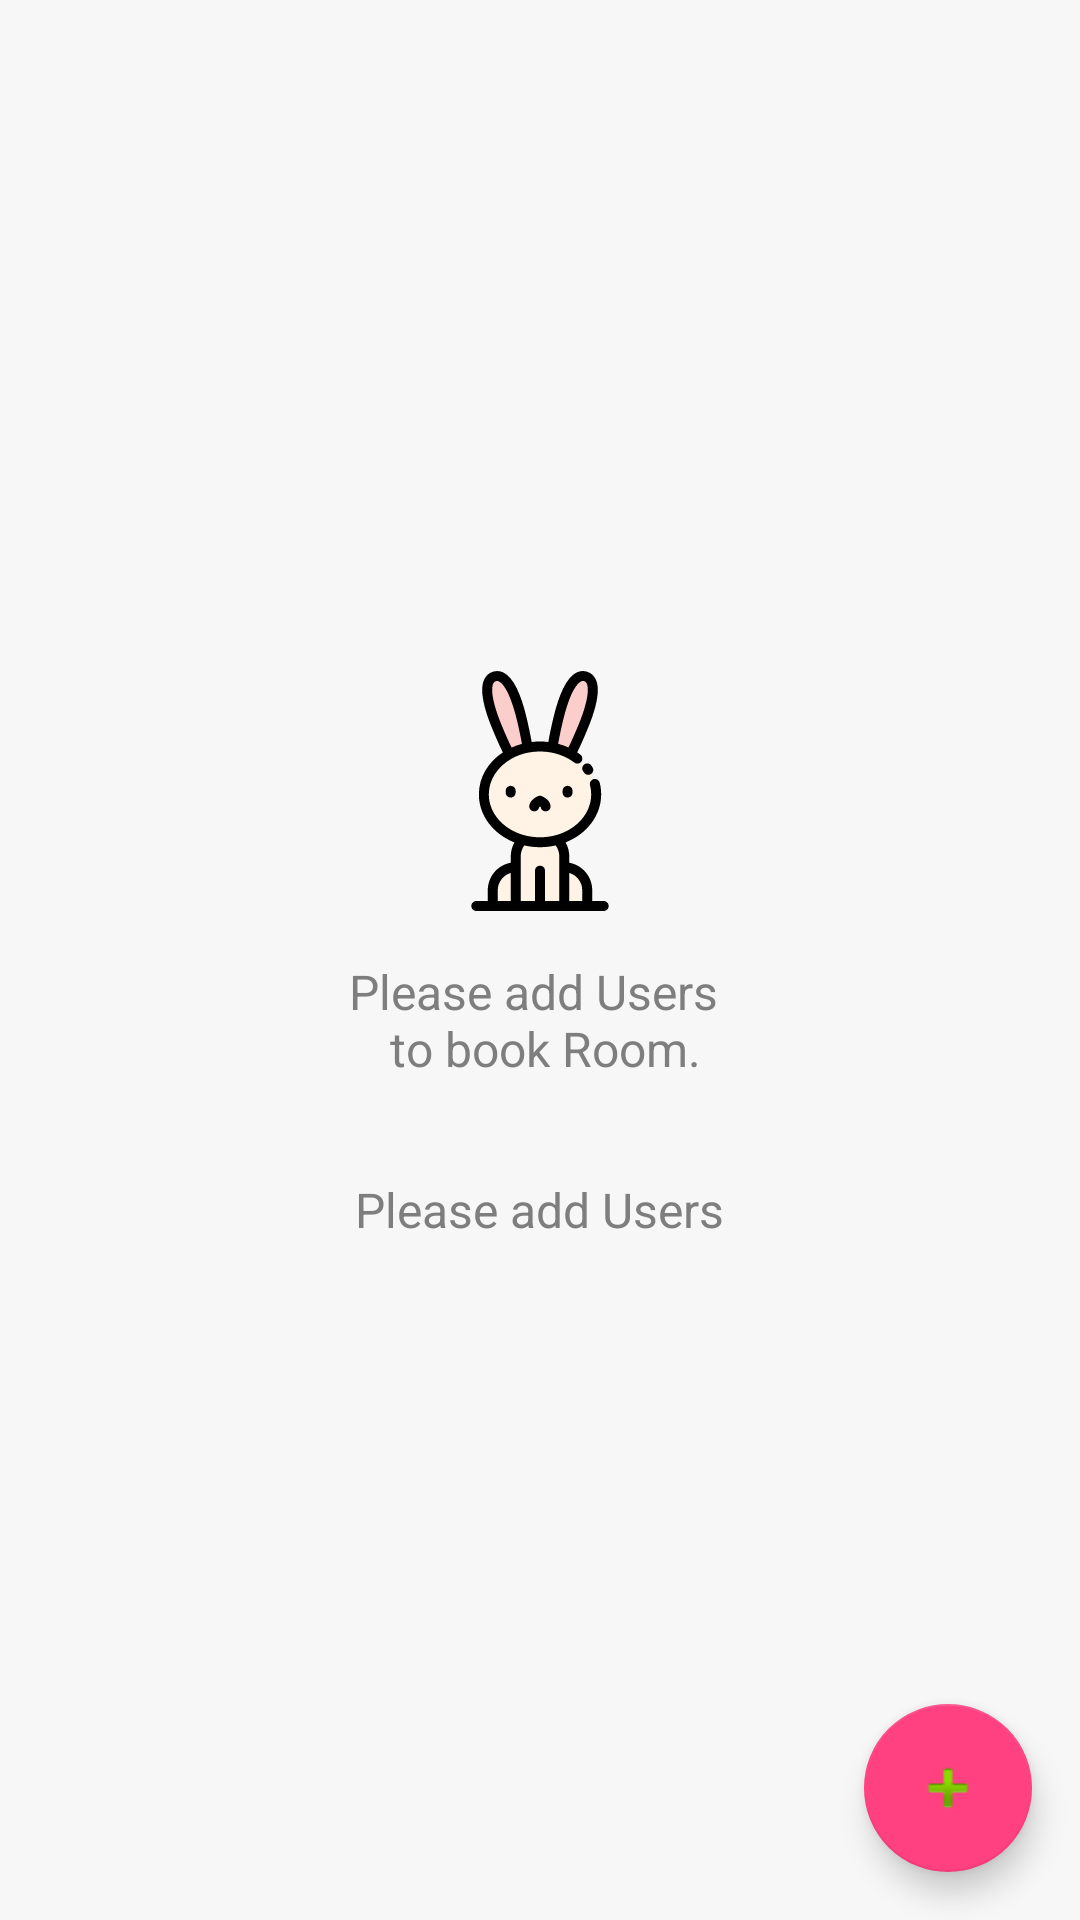

Write the Android layout XML for this screen, with the resource values it uses.
<!-- AndroidManifest.xml: application theme AppTheme -->
<!-- res/layout/activity_userlist.xml -->
<?xml version="1.0" encoding="utf-8"?>
<android.support.design.widget.CoordinatorLayout xmlns:android="http://schemas.android.com/apk/res/android"
    xmlns:app="http://schemas.android.com/apk/res-auto"
    xmlns:tools="http://schemas.android.com/tools"
    android:layout_width="match_parent"
    android:layout_height="match_parent"
    android:fitsSystemWindows="true">

    <RelativeLayout
        xmlns:android="http://schemas.android.com/apk/res/android"
        xmlns:tools="http://schemas.android.com/tools"
        xmlns:app="http://schemas.android.com/apk/res-auto"
        android:layout_width="match_parent"
        android:layout_height="match_parent"
        app:layout_behavior="@string/appbar_scrolling_view_behavior"
        tools:showIn="@layout/activity_rooms">
        <LinearLayout
            android:id="@+id/lvEmptyData"
            android:layout_width="match_parent"
            android:layout_height="match_parent"
            android:gravity="center"
            android:orientation="vertical">

            <ImageView
                android:id="@+id/imageViewEmpty"
                android:layout_width="80dp"
                android:layout_height="80dp"
                android:layout_gravity="center"
                app:srcCompat="@drawable/ic_rabbit" />

            <TextView
                android:id="@+id/tv_message"
                style="@style/TextStyle.Title"
                android:layout_width="wrap_content"
                android:layout_height="wrap_content"
                android:layout_gravity="center"
                android:layout_marginTop="16dp"
                android:gravity="center"
                android:text="@string/empty_user_list"
                android:textColor="@color/gray" />

            <TextView
                style="@style/TextStyle.Title"
                android:layout_width="wrap_content"
                android:layout_height="wrap_content"
                android:layout_gravity="center"
                android:layout_marginTop="30dp"
                android:text="@string/please_add_user"
                android:textColor="@color/gray" />

        </LinearLayout>
        <android.support.v7.widget.RecyclerView
            android:id="@+id/user_Recycler"
            android:layout_width="match_parent"
            android:layout_height="match_parent"
            android:visibility="gone"
            android:scrollbars="vertical" />

    </RelativeLayout>

    <android.support.design.widget.FloatingActionButton
        android:id="@+id/fab_add"
        android:layout_width="wrap_content"
        android:layout_height="wrap_content"
        android:layout_gravity="bottom|end"
        android:layout_margin="@dimen/fab_margin"
        android:src="@android:drawable/ic_input_add" />

</android.support.design.widget.CoordinatorLayout>
<!-- res/layout/activity_rooms.xml (included above) -->
<?xml version="1.0" encoding="utf-8"?>
<android.support.design.widget.CoordinatorLayout xmlns:android="http://schemas.android.com/apk/res/android"
    xmlns:app="http://schemas.android.com/apk/res-auto"
    android:id="@+id/cl_root_view"
    android:layout_width="match_parent"
    android:layout_height="match_parent"
    android:clipChildren="false">

    <LinearLayout
        android:id="@+id/activity_main"
        android:layout_width="match_parent"
        android:layout_height="match_parent"
        android:orientation="vertical">

        <android.support.design.widget.AppBarLayout
            android:layout_width="match_parent"
            android:layout_height="wrap_content"
            app:elevation="5dp">

            <android.support.v7.widget.Toolbar
                android:id="@+id/toolbar"
                style="@style/Toolbar"
                app:subtitleTextColor="@color/white"
                app:title="@string/app_name"
                app:titleTextAppearance="@style/Toolbar.TitleText"
                app:titleTextColor="@color/white" />

            <View
                android:layout_width="match_parent"
                android:layout_height="1dp"
                android:background="@color/light_gray" />

        </android.support.design.widget.AppBarLayout>

        <android.support.v7.widget.RecyclerView
            android:id="@+id/recylerr"
            android:layout_width="match_parent"
            android:layout_height="match_parent"
            android:visibility="gone" />

        <include
            layout="@layout/item_empty_view"
            android:visibility="visible" />


    </LinearLayout>
</android.support.design.widget.CoordinatorLayout>
<!-- res/layout/item_empty_view.xml (included above) -->
<?xml version="1.0" encoding="utf-8"?>
<LinearLayout xmlns:android="http://schemas.android.com/apk/res/android"
    xmlns:app="http://schemas.android.com/apk/res-auto"
    android:id="@+id/lvEmptyData"
    android:layout_width="match_parent"
    android:layout_height="match_parent"
    android:gravity="center"
    android:orientation="vertical">

    <ImageView
        android:id="@+id/imageViewEmpty"
        android:layout_width="80dp"
        android:layout_height="80dp"
        android:layout_gravity="center"
        app:srcCompat="@drawable/ic_rabbit" />

    <TextView
        android:id="@+id/tv_message"
        style="@style/TextStyle.Title"
        android:layout_width="wrap_content"
        android:layout_height="wrap_content"
        android:layout_gravity="center"
        android:layout_marginTop="16dp"
        android:gravity="center"
        android:text="@string/empty_screen"
        android:textColor="@color/gray" />

    <TextView
        style="@style/TextStyle.Title"
        android:layout_width="wrap_content"
        android:layout_height="wrap_content"
        android:layout_gravity="center"
        android:layout_marginTop="30dp"
        android:text="@string/please_retry"
        android:textColor="@color/gray" />

</LinearLayout>
<!-- resources referenced by this layout -->
<resources>
  <color name="gray">#7e7e7e</color>
  <color name="light_gray">#dbdbdb</color>
  <color name="white">#ffffff</color>
  <dimen name="fab_margin">16.0dip</dimen>
  <!-- drawable ic_rabbit: vector/xml drawable (drawable, 4675 chars, omitted) -->
  <string name="app_name">Room Booking</string>
  <string name="empty_screen">We do not have anything\nhere right now.</string>
  <string name="empty_user_list">Please add Users \n to book Room.</string>
  <string name="please_add_user">Please add Users</string>
  <string name="please_retry">Please Retry</string>
  <style name="TextStyle.Title" parent="TextStyle">
          <item name="android:textAppearance">@style/TextAppearance.Text.Regular</item>
      </style>
  <style name="Toolbar" parent="Base.ThemeOverlay.AppCompat.Dark.ActionBar">
          <item name="android:layout_width">match_parent</item>
          <item name="android:layout_height">wrap_content</item>
          <item name="android:minHeight">?attr/actionBarSize</item>
          <item name="colorControlNormal">@color/white</item>
      </style>
  <style name="Toolbar.TitleText" parent="TextStyle.Heading">
          <item name="android:textColor">@color/dark_gray</item>
          <item name="android:textSize">22sp</item>
      </style>
  <style name="AppTheme" parent="Theme.AppCompat.Light.NoActionBar">
          <item name="android:windowContentOverlay">@null</item>
          <item name="colorPrimary">@color/colorPrimary</item>
          <item name="colorPrimaryDark">@color/colorPrimaryDark</item>
          <item name="colorAccent">@color/colorAccent</item>
          <item name="android:textColorPrimary">@color/black_effective</item>
          <item name="android:textColor">@color/black_effective</item>
          <item name="android:windowBackground">@color/bg_color</item>
          <item name="android:textAllCaps">false</item>
          <item name="android:textSize">16sp</item>
          <item name="android:typeface">sans</item>
          <item name="drawerArrowStyle">@style/MaterialDrawer.DrawerArrowStyle</item>
          <item name="android:textAppearance">@style/TextAppearance.Text.Regular</item>
          <item name="android:homeAsUpIndicator">@drawable/ic_arrow_back_white_24px</item>
      </style>
  <style name="TextStyle">
          <item name="android:layout_marginTop">2dp</item>
          <item name="android:layout_marginBottom">2dp</item>
          <item name="android:layout_marginLeft">2dp</item>
          <item name="android:layout_marginRight">2dp</item>
          <item name="android:textColor">@color/black_effective</item>
      </style>
  <style name="TextAppearance.Text.Regular" parent="android:TextAppearance">
          <item name="fontPath">fonts/source-sans-pro/SourceSansPro-Regular.ttf</item>
      </style>
  <style name="TextStyle.Heading" parent="TextStyle">
          <item name="android:textSize">16sp</item>
          <item name="android:textAppearance">@style/TextAppearance.Text.Bold</item>
      </style>
  <color name="dark_gray">#696969</color>
  <color name="colorPrimary">#3F51B5</color>
  <color name="colorPrimaryDark">#303F9F</color>
  <color name="colorAccent">#FF4081</color>
  <color name="black_effective">#2a2a2a</color>
  <color name="bg_color">#f7f7f7</color>
  <style name="MaterialDrawer.DrawerArrowStyle" parent="Widget.AppCompat.DrawerArrowToggle">
          <item name="spinBars">false</item>
          <item name="color">@color/white</item>
      </style>
  <style name="TextAppearance.Text.Bold" parent="android:TextAppearance">
          <item name="fontPath">fonts/source-sans-pro/SourceSansPro-Bold.ttf</item>
      </style>
</resources>
